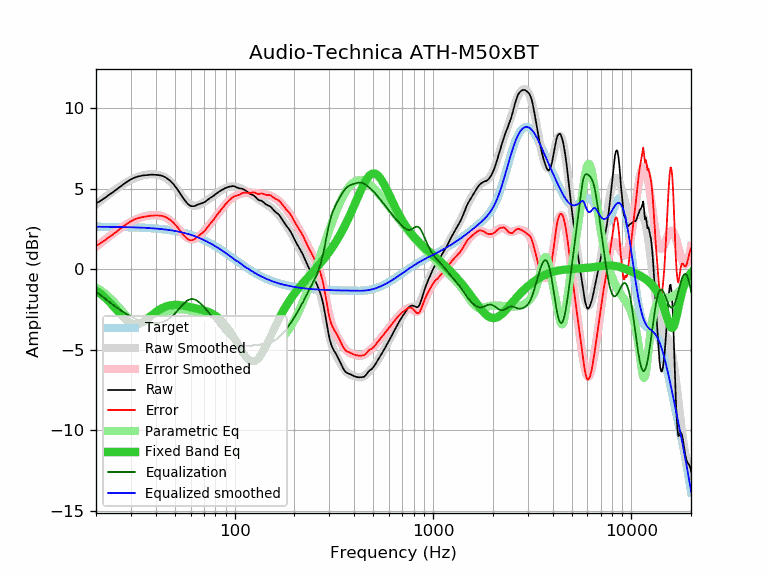

Data behind this chart, as committed beside it:
frequency, raw, error, smoothed, error_smoothed, equalization, parametric_eq, equalized_raw, equalized_smoothed, target
20, 4.09, 1.45, 4.02, 1.39, -1.39, -1.32, 2.70, 2.64, 2.64
21, 4.23, 1.60, 4.23, 1.60, -1.60, -1.51, 2.63, 2.63, 2.63
22, 4.40, 1.77, 4.43, 1.79, -1.79, -1.72, 2.61, 2.63, 2.63
23, 4.57, 1.94, 4.61, 1.98, -1.98, -1.95, 2.59, 2.63, 2.63
24, 4.73, 2.10, 4.78, 2.15, -2.15, -2.19, 2.58, 2.63, 2.63
25, 4.89, 2.27, 4.94, 2.31, -2.31, -2.43, 2.58, 2.63, 2.62
26, 5.05, 2.43, 5.08, 2.46, -2.46, -2.67, 2.59, 2.62, 2.62
27, 5.21, 2.59, 5.22, 2.60, -2.60, -2.89, 2.61, 2.62, 2.62
28, 5.35, 2.74, 5.34, 2.73, -2.73, -3.09, 2.63, 2.61, 2.61
29, 5.47, 2.86, 5.45, 2.84, -2.84, -3.24, 2.63, 2.61, 2.61
30, 5.58, 2.98, 5.55, 2.94, -2.94, -3.35, 2.64, 2.60, 2.60
31, 5.67, 3.07, 5.63, 3.03, -3.03, -3.41, 2.64, 2.60, 2.60
32, 5.73, 3.14, 5.70, 3.11, -3.11, -3.42, 2.62, 2.59, 2.59
33, 5.77, 3.18, 5.76, 3.17, -3.17, -3.38, 2.60, 2.59, 2.59
34, 5.81, 3.23, 5.81, 3.23, -3.23, -3.31, 2.58, 2.58, 2.58
35, 5.83, 3.26, 5.85, 3.27, -3.27, -3.22, 2.56, 2.57, 2.57
36, 5.84, 3.28, 5.87, 3.31, -3.31, -3.11, 2.53, 2.56, 2.56
37, 5.86, 3.30, 5.89, 3.33, -3.33, -3.00, 2.53, 2.56, 2.56
38, 5.87, 3.32, 5.90, 3.35, -3.35, -2.88, 2.52, 2.55, 2.55
39, 5.87, 3.33, 5.89, 3.36, -3.36, -2.77, 2.51, 2.54, 2.54
40, 5.86, 3.34, 5.88, 3.36, -3.36, -2.67, 2.50, 2.53, 2.53
41, 5.85, 3.34, 5.86, 3.35, -3.35, -2.58, 2.50, 2.51, 2.51
42, 5.83, 3.33, 5.83, 3.33, -3.33, -2.50, 2.50, 2.50, 2.50
43, 5.80, 3.31, 5.79, 3.30, -3.30, -2.43, 2.50, 2.49, 2.49
44, 5.75, 3.28, 5.73, 3.25, -3.25, -2.37, 2.50, 2.48, 2.48
45, 5.69, 3.23, 5.66, 3.20, -3.20, -2.32, 2.49, 2.46, 2.46
46, 5.61, 3.17, 5.58, 3.13, -3.13, -2.28, 2.48, 2.45, 2.45
47, 5.52, 3.09, 5.48, 3.05, -3.05, -2.26, 2.47, 2.43, 2.43
48, 5.41, 3.00, 5.37, 2.96, -2.96, -2.24, 2.45, 2.41, 2.41
49, 5.30, 2.91, 5.25, 2.86, -2.86, -2.22, 2.44, 2.39, 2.39
50, 5.16, 2.79, 5.12, 2.75, -2.75, -2.22, 2.41, 2.38, 2.38
51, 5.02, 2.67, 4.99, 2.63, -2.63, -2.22, 2.39, 2.36, 2.36
52, 4.87, 2.54, 4.85, 2.51, -2.51, -2.22, 2.36, 2.33, 2.33
53, 4.71, 2.40, 4.71, 2.39, -2.39, -2.23, 2.32, 2.31, 2.31
54, 4.56, 2.27, 4.57, 2.28, -2.28, -2.25, 2.28, 2.29, 2.29
55, 4.41, 2.14, 4.44, 2.17, -2.17, -2.26, 2.24, 2.27, 2.27
56, 4.28, 2.04, 4.32, 2.08, -2.08, -2.28, 2.20, 2.24, 2.24
57, 4.16, 1.94, 4.22, 2.00, -2.00, -2.30, 2.16, 2.22, 2.22
58, 4.06, 1.87, 4.13, 1.93, -1.93, -2.32, 2.13, 2.19, 2.19
59, 3.98, 1.82, 4.05, 1.89, -1.89, -2.34, 2.09, 2.16, 2.16
60, 3.93, 1.79, 4.00, 1.86, -1.86, -2.36, 2.07, 2.14, 2.14
61, 3.91, 1.80, 3.96, 1.85, -1.85, -2.38, 2.06, 2.11, 2.11
62, 3.91, 1.83, 3.94, 1.86, -1.86, -2.40, 2.05, 2.08, 2.08
63, 3.93, 1.88, 3.94, 1.89, -1.89, -2.42, 2.04, 2.05, 2.05
64, 3.97, 1.96, 3.94, 1.93, -1.93, -2.44, 2.04, 2.02, 2.02
65, 4.00, 2.02, 3.96, 1.98, -1.98, -2.46, 2.02, 1.98, 1.98
66, 4.03, 2.08, 3.99, 2.04, -2.04, -2.48, 1.99, 1.95, 1.95
67, 4.06, 2.14, 4.03, 2.11, -2.11, -2.50, 1.95, 1.92, 1.92
68, 4.09, 2.21, 4.07, 2.19, -2.19, -2.52, 1.91, 1.88, 1.88
69, 4.12, 2.27, 4.11, 2.26, -2.26, -2.54, 1.86, 1.85, 1.85
70, 4.15, 2.34, 4.16, 2.35, -2.35, -2.56, 1.80, 1.81, 1.81
71, 4.19, 2.42, 4.20, 2.43, -2.43, -2.59, 1.76, 1.77, 1.77
72, 4.25, 2.51, 4.25, 2.52, -2.52, -2.61, 1.73, 1.74, 1.74
73, 4.30, 2.60, 4.30, 2.60, -2.60, -2.64, 1.70, 1.70, 1.70
74, 4.36, 2.70, 4.35, 2.69, -2.69, -2.67, 1.67, 1.66, 1.66
75, 4.42, 2.80, 4.40, 2.78, -2.78, -2.70, 1.64, 1.62, 1.62
76, 4.46, 2.88, 4.45, 2.87, -2.87, -2.73, 1.59, 1.58, 1.58
77, 4.50, 2.96, 4.51, 2.96, -2.96, -2.77, 1.54, 1.54, 1.54
78, 4.55, 3.05, 4.56, 3.05, -3.05, -2.81, 1.50, 1.50, 1.50
79, 4.59, 3.13, 4.60, 3.14, -3.14, -2.85, 1.45, 1.46, 1.46
... 553 more rows
